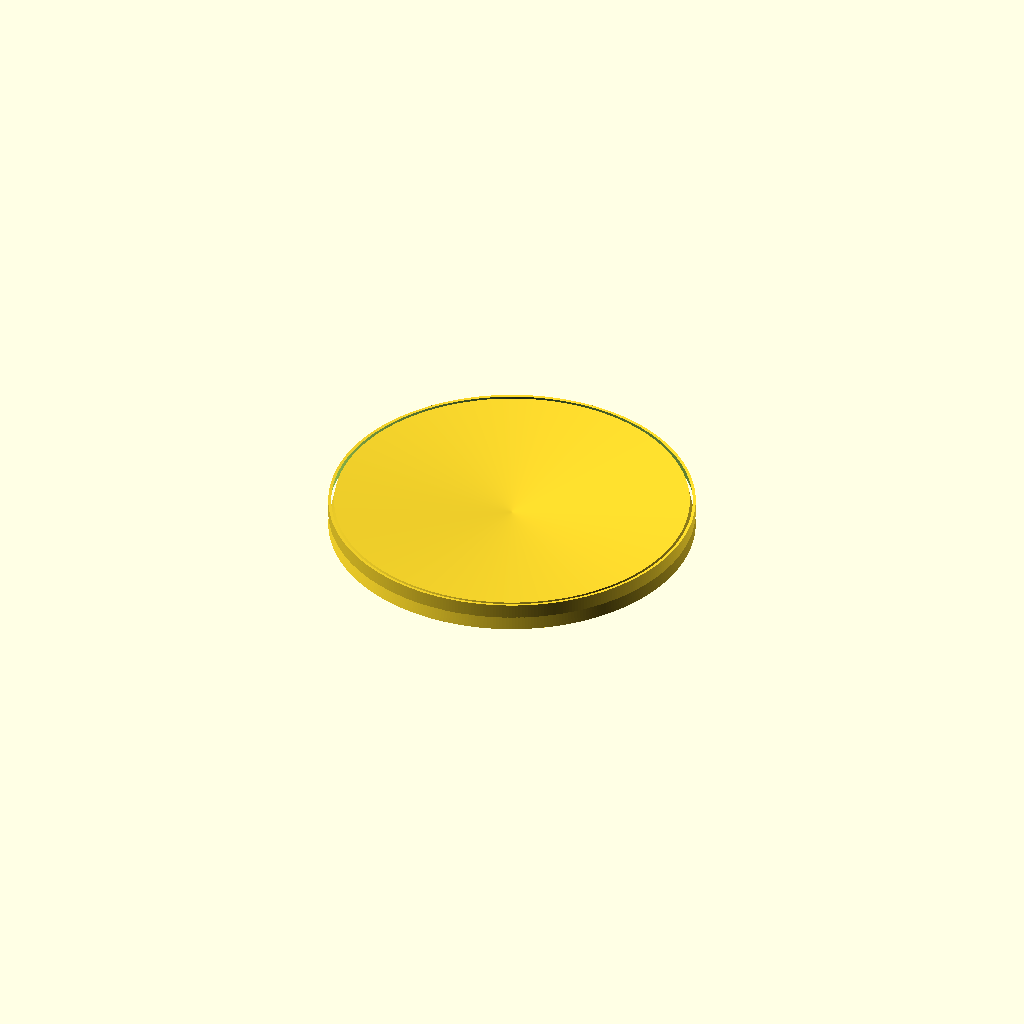
Cell 1 — every parameter at its default value.
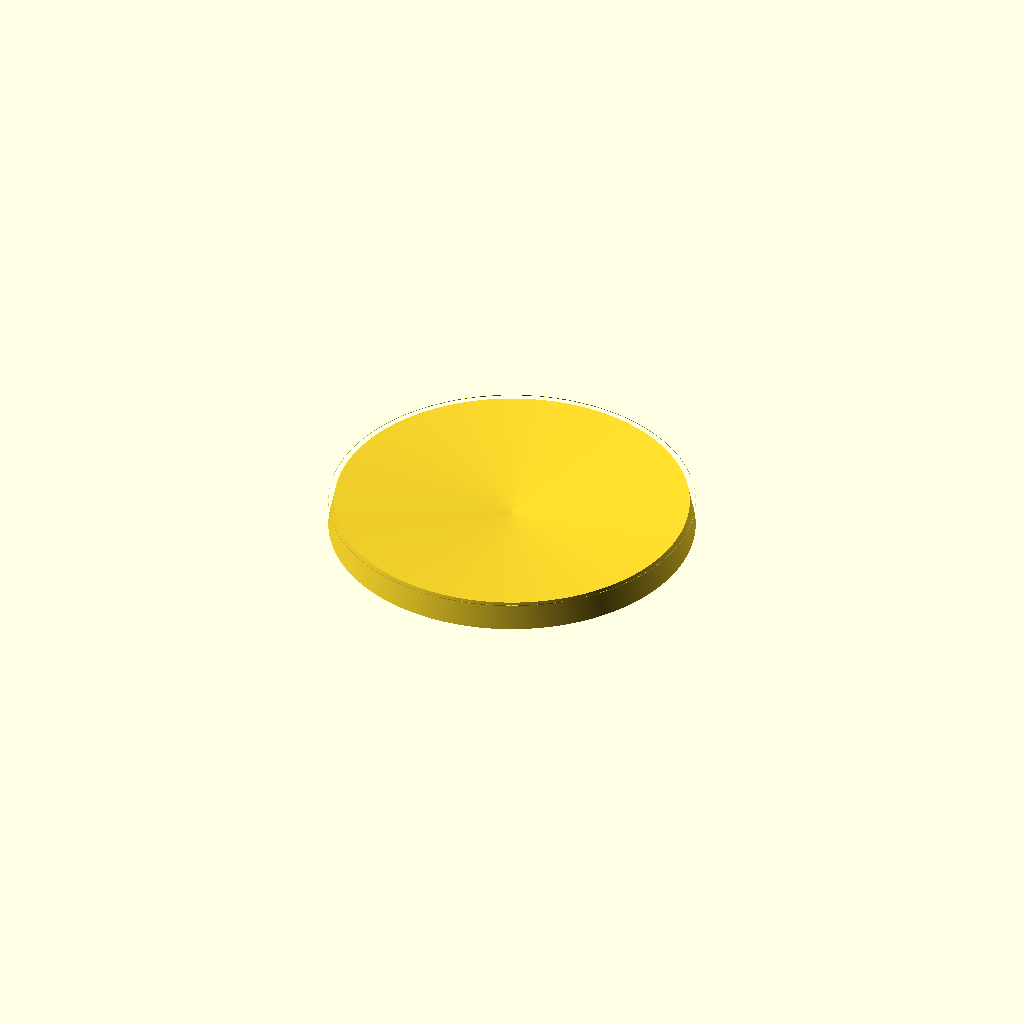
Cell 2 — WallThickness set to 2, the other parameters unchanged.
One fixed orthographic camera (rotation 55°, 0°, 25°; colour scheme Cornfield) for every cell.
The OpenSCAD source (Rittich.scad):
// Inner Geometry
//  AdjustableTubeLength: 100mm
//  AdjustableTubeInternalDiameter: 38.1mm
//  OpenEndDiameter: 27.5mm
//  BaseDiameter: 127.5mm
//  TotalHeight: 244.2mm

CircleResolution = 360;
WallThickness = 1;


module InnerGeometry(openEndDiameter = 27.5, baseDiameter = 127.5, totalHeight = 244.2) {
    cylinder ($fn = CircleResolution, h = totalHeight, r1 = baseDiameter / 2, r2 = openEndDiameter / 2);
}

module OuterGeometry(openEndDiameter = 27.5 + WallThickness * 2, baseDiameter = 127.5 + WallThickness * 2, totalHeight = 244.2) {
    cylinder ($fn = CircleResolution, h = totalHeight, r1 = baseDiameter / 2, r2 = openEndDiameter / 2);
}

module InnerTube(height = 140, innerRadius = 18, wallThickness = 1) {
    outerRadius = innerRadius + wallThickness * 2;
    difference() {
        cylinder (h = height, r = outerRadius);
        cylinder (h = height, r = innerRadius);
    }
}

module MuteBody() {
    union (){
        difference() {
            OuterGeometry();
            InnerGeometry();
        }
    }
        translate([0, 0, 78.559])
        InnerTube();
}   

//MuteBody();

module MuteBottom() {
    difference(){
        cylinder($fn = CircleResolution, h = 5, r = 63.75);
        MuteBody();
    }
}


module MuteBottomWithHoles() {
    difference() {
        MuteBottom();
        translate ([45, 0, 0])
            cylinder (h = 5, r1 = 2.5, r2 = 3);
        translate ([-45, 0, 0])
            cylinder (h = 5, r1 = 2.5, r2 = 3);
    }

}

module MuteBottomConcave() {
    difference() {
        rotate_extrude($fn = CircleResolution)
            polygon([[0, 0], [63.75, 0], [63.75, 10], [0, 5]]);
        MuteBody();
    }
}

translate([150,0,0])
    MuteBottomConcave();
Customizer parameters (derived from the source; name, type, default, range or options):
CircleResolution: number, default 360
WallThickness: number, default 1
